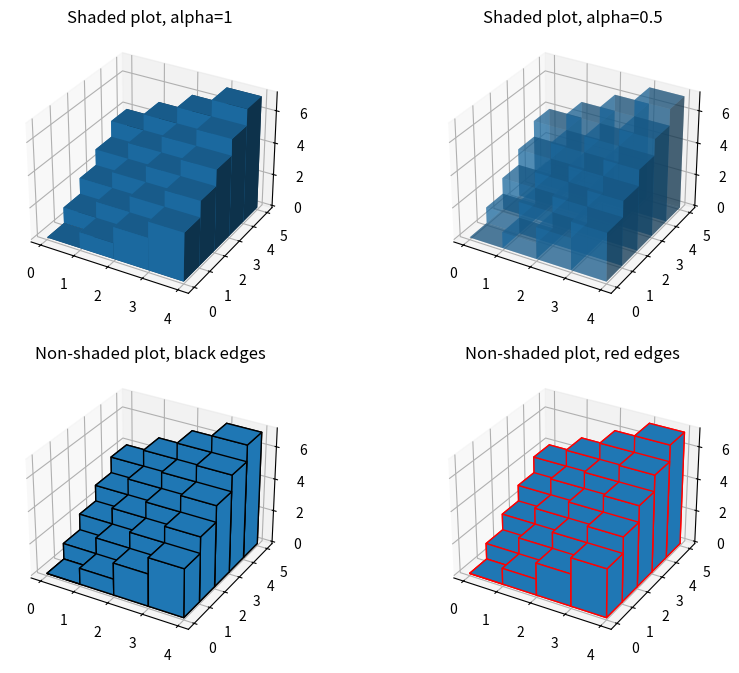

This chart was generated by the following Python code:
import numpy as np
import matplotlib.pyplot as plt

# Wygenerowane dane
x = np.arange(4)
y = np.arange(5)
xx, yy = np.meshgrid(x, y)
x, y = xx.ravel(), yy.ravel()
top = x + y
bottom = np.zeros_like(top)
width = depth = 1

fig = plt.figure(figsize=(10, 8))

# Wykres 1
ax1 = fig.add_subplot(221, projection='3d')
ax1.bar3d(x, y, bottom, width, depth, top, shade=True)
ax1.set_title('Shaded plot, alpha=1')

# Wykres 2
ax2 = fig.add_subplot(222, projection='3d')
ax2.bar3d(x, y, bottom, width, depth, top, shade=True, alpha=0.5)
ax2.set_title('Shaded plot, alpha=0.5')

# Wykres 3
ax3 = fig.add_subplot(223, projection='3d')
ax3.bar3d(x, y, bottom, width, depth, top, shade=False, edgecolor='black')
ax3.set_title('Non-shaded plot, black edges')

# Wykres 4
ax4 = fig.add_subplot(224, projection='3d')
ax4.bar3d(x, y, bottom, width, depth, top, shade=False, edgecolor='red')
ax4.set_title('Non-shaded plot, red edges')

plt.show()
